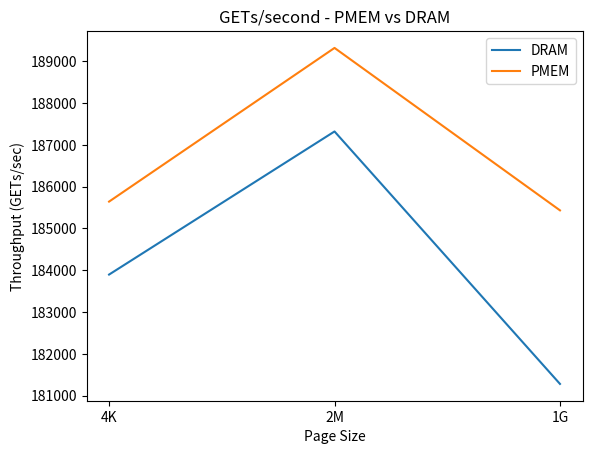
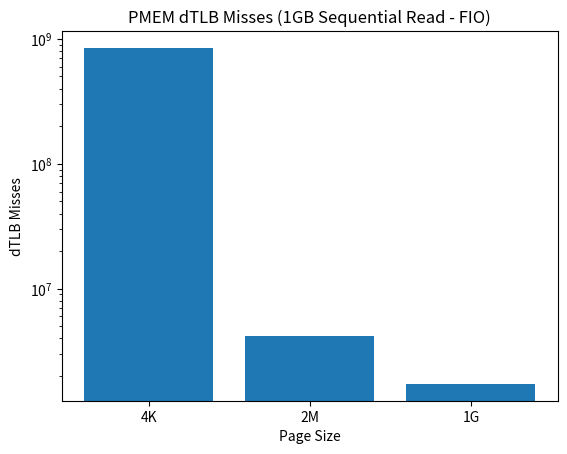
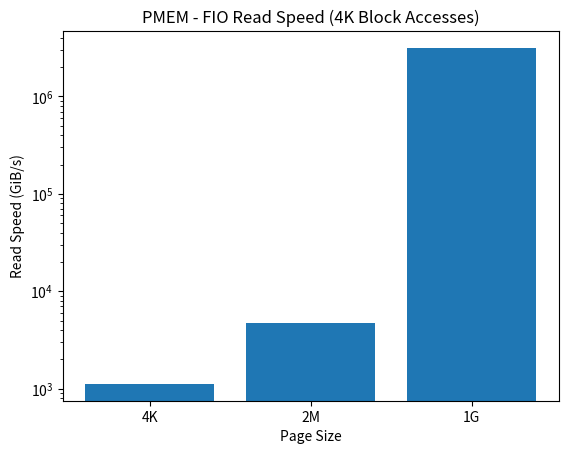
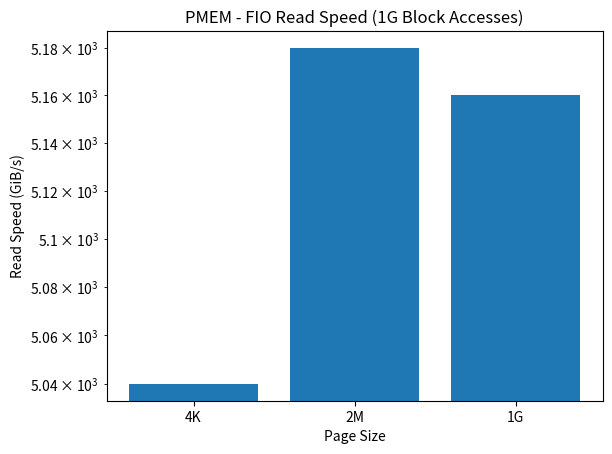
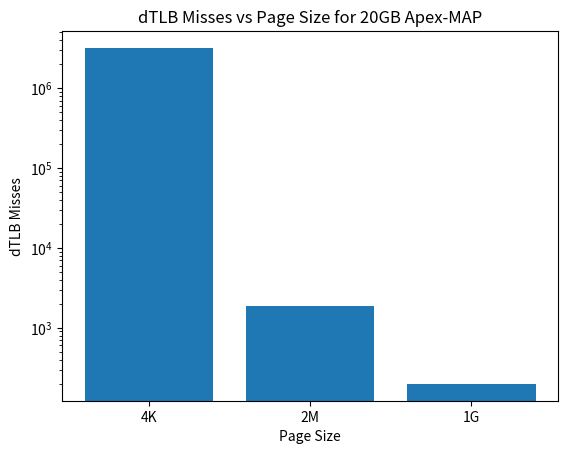
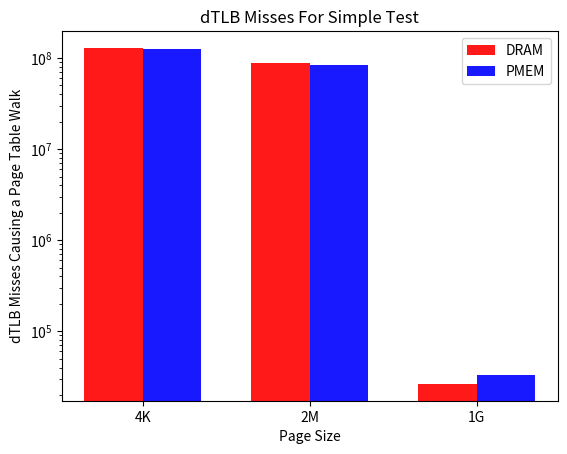

The matplotlib source for these figures, in order:
import sys 
# Note: I only need this on my system because mpl has a weird path issue
sys.path.append("/usr/local/lib/python3.7/site-packages")
from mpl_toolkits import mplot3d
import numpy as np
import matplotlib.pyplot as plt

# Wrapper to create a new figure and axis
def plot_figure(title, xlabel, ylabel, xticks=None):
    fig, ax = plt.subplots()
    ax.set_title(title)
    ax.set_xlabel(xlabel)
    ax.set_ylabel(ylabel)
    return (ax, fig)

# Wrapper to create a bar chart
def create_bar_chart(ax, fig, xdata, ydata, xticks=None):
    ax.bar(xdata, ydata, tick_label=xticks, log=True)



ydata_dram = [183897.16, 187320.044, 181281.336]
ydata_pmem = [185642.472, 189318.422, 185432.812]
xticks=["4K", "2M", "1G"]

ax_redis, fig_redis = plot_figure("GETs/second - PMEM vs DRAM", "Page Size", "Throughput (GETs/sec)")

ax_redis.plot(xticks, ydata_dram, label="DRAM")
ax_redis.plot(xticks, ydata_pmem, label="PMEM")
ax_redis.legend()

# PMEM 1G Accesses FIO 
ax_bar_fio_pmem_1g, fig_bar_fio_pmem_1g = plot_figure("PMEM dTLB Misses (1GB Sequential Read - FIO)", "Page Size", "dTLB Misses")
ydata_fio_1gp = [8.46E+08, 4.17E+06, 1.73E+06]
create_bar_chart(ax_bar_fio_pmem_1g, fig_bar_fio_pmem_1g, [1, 2, 3], ydata_fio_1gp, xticks)

# TODO: DRAM 1G Accesses FIO

# PMEM 4K Random Read FIO 
ax_fiorandread_pmem_4k, fig_fiorandread_pmem_4k = plot_figure("PMEM - FIO Read Speed (4K Block Accesses)", "Page Size", "Read Speed (GiB/s)")
ydata_fiorandread_pmem_4k = [1.12E+03, 4.71E+03, 3.15E+06]
create_bar_chart(ax_fiorandread_pmem_4k, fig_fiorandread_pmem_4k, [1, 2, 3], ydata_fiorandread_pmem_4k, xticks)

# PMEM 1G Random Read FIO
ax_fiorandread_pmem_1g, fig_fiorandread_pmem_1g = plot_figure("PMEM - FIO Read Speed (1G Block Accesses)", "Page Size", "Read Speed (GiB/s)")
ydata_fiorandread_pmem_1g = [5.04E+03, 5.18E+03, 5.16E+03]
create_bar_chart(ax_fiorandread_pmem_1g, fig_fiorandread_pmem_1g, [1, 2, 3], ydata_fiorandread_pmem_1g, xticks)


# dTLB Miss vs Page Size for 20GB Apex-MAP
ax_bar_apex, fig_bar_apex = plot_figure("dTLB Misses vs Page Size for 20GB Apex-MAP", "Page Size", "dTLB Misses", xticks)
ydata_apex_map = [3202767, 1862, 198]
create_bar_chart(ax_bar_apex, fig_bar_apex, [1, 2, 3], ydata_apex_map, xticks)

# dTLB Misses for Simple Test
ax_simple_test, fig_simple_test = plot_figure("dTLB Misses For Simple Test", "Page Size", "dTLB Misses that Cause Page Walk")
ydata_simple_test_dram = [129032242, 88692536, 26425]
ydata_simple_test_pmem = [124648518, 82780288, 32855]
index = np.arange(3)
bar_width = 0.35
opacity = 0.9
ax_simple_test.bar(index, ydata_simple_test_dram, bar_width, alpha=opacity, color='r', label ='DRAM', log=True)
ax_simple_test.bar(index+bar_width, ydata_simple_test_pmem, bar_width, alpha=opacity, color='b', label='PMEM', log=True)
ax_simple_test.set_xlabel('Page Size')
ax_simple_test.set_ylabel('dTLB Misses Causing a Page Table Walk')
ax_simple_test.set_xticks(index+bar_width/2)
ax_simple_test.set_xticklabels(('4K', '2M', '1G'))
ax_simple_test.legend()

plt.show()